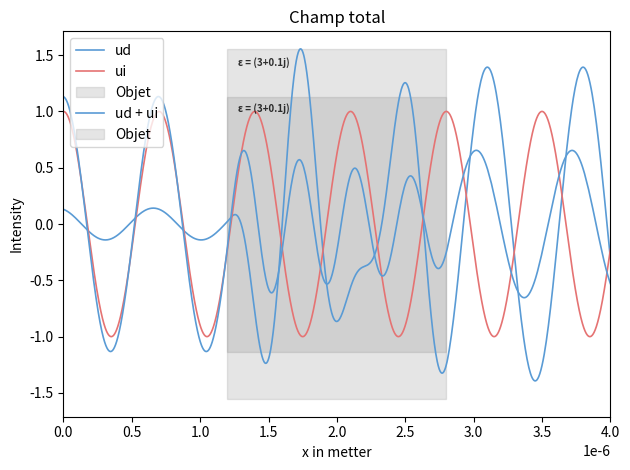

Recreate this plot in Python.
####libraries####

import numpy as np
import matplotlib.pyplot as plt
import math
from scipy.sparse.linalg import spsolve
from scipy.sparse import csc_matrix


### DebugGing tool ###

# import sys

# if not sys.warnoptions:  #Raise warnings as error
#     import warnings
#     warnings.simplefilter("error")

####initialisation variables####
     
lambda0=700*10**(-9)
theta=0
a=1
L=0.4*10**(-5)

n=100 #noeuds par longueur d'onde (100 pour avoir pas de soucis)

epsm=1 #coef mu et epsilon
epsd=3+0.1j
mud=1
nm=1
nd=np.sqrt(epsd)
lambdad=lambda0/nd
lambdadreel=lambda0/np.real(nd)


k0=2*np.pi/lambda0
k=(k0*np.cos(theta),k0*np.sin(theta))
kd=k0*nd


#Initialisation de la géométrie de l'objet et du maillage

m1=0.3*L
m2=0.7*L

maillage = np.concatenate((np.linspace(0, m1, math.ceil(m1/(lambda0/n)),endpoint=False), np.linspace(m1, m2, math.ceil((m2-m1)/(lambdadreel/n)),endpoint=False), np.linspace(m2, L, math.ceil((L-m2)/(lambda0/n)),endpoint=True)))

ab=np.where(maillage==m1)[0][0] #indice (python) des interfaces
bc=np.where(maillage==m2)[0][0]

N=np.size(maillage)-1
grid = np.zeros(N+1)
grid[ab:bc+1]=1



#Champ initial

def fi(X: np.ndarray | float) -> np.ndarray | float:
    return a*np.exp(k0*X*1j)

def fiPrime(X: np.ndarray | float) -> np.ndarray | float:
    return a*k0*np.exp(X*k0*1j)*1j

def fiseconde(X: np.ndarray | float) -> np.ndarray | float:
    return -a*k0**2*np.exp(X*k0*1j)


#Epsilon et mu

def Epsilon(x: float) -> complex:
    
    if x >= m1 and x <= m2:
        return epsd
    else:
        return epsm

def Mu(x: float) -> complex:
    
    if x>= m1 and x <= m2:
        return mud
    else:
        return 1
    
def epsilon(X):
    
    return np.where((X>=m1) & (X<=m2),epsd,epsm)

def mu(X):
    
    return np.where((X>=m1) & (X<=m2),mud,1)


#Fonction de base nodale

def Node(X,i):
    try:
        if i == 0: raise IndexError
        X=np.where((X>=maillage[i-1]) & (X<=maillage[i+1]),X,0)
        X= np.where((X>=maillage[i-1]) & (X<= maillage[i]),(X-maillage[i-1])/(maillage[i]-maillage[i-1]),X)
        return np.where((X>maillage[i]) & (X<=maillage[i+1]),(maillage[i+1]-X)/(maillage[i+1]-maillage[i]),X)
    except:
        try:
            return np.where(X<=maillage[i+1],(maillage[i+1]-X)/(maillage[i+1]-maillage[i]),0)
        except:
            return np.where(X>=maillage[i-1] ,(X-maillage[i-1])/(maillage[i]-maillage[i-1]),0)
                
def NodePrime(X,i):  
    try: 
        if i == 0: raise IndexError
        X=np.where((X>=maillage[i-1]) & (X<=maillage[i+1]),X,0)
        X= np.where((X>maillage[i-1]) & (X< maillage[i]),1/(maillage[i]-maillage[i-1]),X)
        return np.where((X>maillage[i]) & (X<=maillage[i+1]),-1/(maillage[i+1]-maillage[i]),X)
    except:
        try:
            return np.where(X<=maillage[i+1],-1/(maillage[i+1]-maillage[i]),0)
        
        except:
            return np.where(X>maillage[i-1],1/(maillage[i]-maillage[i-1]),0)



#Calcule de la fonction S

def S(x: float) -> complex:
    return (1-1/Mu(x))*fiseconde(x)+k0**2*(epsm-Epsilon(x))*fi(x)



### création des matrices et vecteurs ###

K=np.zeros((N+1,N+1),dtype=complex)

for i in range(N):

    h=maillage[i+1]-maillage[i] #pas de maillage
    Khat=1/h*np.array([[1,-1],[-1,1]]) #matrice de raideur élémentaire
    K[i:i+2,i:i+2]+=Khat #assemblage de la matrice de raideur

M=np.zeros((N+1,N+1),dtype=complex)

for i in range(N):
    h=maillage[i+1]-maillage[i] #pas de maillage
    Mhat=h/6*np.array([[2,1],[1,2]]) #matrice de masse élémentaire
    M[i:i+2,i:i+2]+=k0**2*epsilon(maillage[i])*Mhat #assemblage de la matrice de masse

B=np.zeros(N+1,dtype=complex)

for i in range(N):
    h=maillage[i+1]-maillage[i] #pas de maillage
    Bhat=h/2*np.array([S(maillage[i]),S(maillage[i+1])]) #matrice de vecteur de charge élémentaire

    B[i:i+2]+=Bhat #assemblage du vecteur de charge
    
R=np.zeros((N+1,N+1),dtype=complex) #matrice de Robin

R[0,0]=k0*1j
R[N,N]=k0*1j

T = M-K+R #matrice finale


#Résolution du système et calcule du champ ud

zeta = spsolve(csc_matrix(T), B)
ud=0

n=100*N
dx=L/n
x=np.arange(0,L+dx,dx)
ui=fi(x)

for i in range(N+1):
    ud+=zeta[i]*Node(x,i)


### Affichage du champ ###
    
plt.plot(x,np.real(ud),linewidth=1.2,label="ud",color="#5A9BD5")
plt.plot(x,np.real(ui),linewidth=1.2,label="ui",color="#E57373")

square_x = [m1, m1, m2, m2]
c=np.max(np.maximum(np.abs(np.real(ud)),np.abs(np.real(ui))))
square_y = [-c, c, c, -c] 
plt.fill(square_x, square_y, color="grey", alpha=0.2,label="Objet")
plt.text(m1+(m2-m1) / 20, 0.95*c , f'ε = {epsd}', horizontalalignment='left',
         verticalalignment='top', fontsize=7, color='black',weight='bold',alpha=0.8)    

plt.title("Champ d'une source infinie et d'une source objet")
plt.xlabel('x in metter')
plt.ylabel('Intensity')
plt.legend(loc='upper left')
plt.xlim(0, L)
plt.tight_layout()
plt.show()



plt.plot(x,np.real(ui+ud),linewidth=1.2,label="ud + ui",color="#5A9BD5")

c=np.max(ud+ui)
square_x = [m1, m1, m2, m2]
square_y = [-c, c, c, -c] 
plt.fill(square_x, square_y, color="grey", alpha=0.2,label="Objet")
plt.text(m1+(m2-m1) / 20, 0.95*c , f'ε = {epsd}', horizontalalignment='left',
         verticalalignment='top', fontsize=7, color='black',weight='bold',alpha=0.8)    

plt.title("Champ total")
plt.xlabel('x in metter')
plt.ylabel('Intensity')
plt.legend(loc='upper left')
plt.xlim(0, L)
plt.tight_layout()
plt.show()
